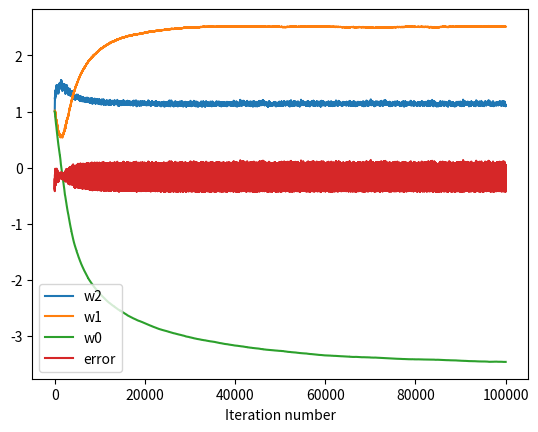

Recreate this plot in Python.
import numpy as np
import matplotlib.pyplot as plt

def sigmoid(x):
    return 1/(1+np.exp(-x))     # Define the sigmoid anonymous function.

def feedforward(w, s0):         # Define feedforward solution.
    x1 = w[0]*s0                # ... activity of first neuron,
    s1 = sigmoid(x1)            # ... output of first neuron,
    x2 = w[1]*s1                # ... activity of second neuron,
    s2 = sigmoid(x2)            # ... output of second neuron,
    out= w[2]*s2                # Output of neural network.
    return out,s1,s2

# Create fake data
w_true  = [1,-2,3]                      # Set true weights
out_true,in_true = [], []
K = 100000
for k in np.arange(K):                  # Generate K samples, 
    s0 = np.random.randn(1)             # ... with random input,
    out,s1,s2= feedforward(w_true, s0)  # ... compute the output,
    out_true = np.append(out_true, out) # ... and save it.
    in_true  = np.append(in_true,  s0)  # ... also save the input.

print(np.transpose([in_true, out_true]))

w     = [1,1,1]                  # Choose initial values for the weights.
alpha = 0.05                    # Set the learning constant.

results = np.zeros([K,4])        # Define a variable to hold the results of each iteration.    

for k in np.arange(K):
    s0     = in_true[k]          # Define the input,
    target = out_true[k]         # ... and the target output.
    
    #Step 2. Calculate feedforward solution to get output.
    out,s1,s2    = feedforward(w, s0)
    
    #Step 3. Update the weights.
    w[2] = w[2] - alpha*(out-target)*s2
    w[1] = w[1] - alpha*(out-target)*(w[2]*s2*(1-s2)*s1)
    w[0] = w[0] - alpha*(out-target)*(w[2]*s2*(1-s2)*w[1])*(s1*(1-s1)*s0)
    
    # Save the results of this step. --------------------------------------
    results[k,:] = [w[0],w[1],w[2],  out]
    # Here we save the 3 weights, the neural network output.

plt.clf()
plt.plot(results[:,2], label='w2')
plt.plot(results[:,1], label='w1')
plt.plot(results[:,0], label='w0')
plt.plot(results[:,3]-target, label='error')
plt.legend()                       #Include a legend,
plt.xlabel('Iteration number');    #... and axis label.

# Print the true and NN weights
print(w_true)
print(results[-1,0:3])

# Test the NN
s0 = 0.5
print('True weights output:', feedforward(w_true, s0)[0])
print('  NN weights output:', feedforward(w,      s0)[0])